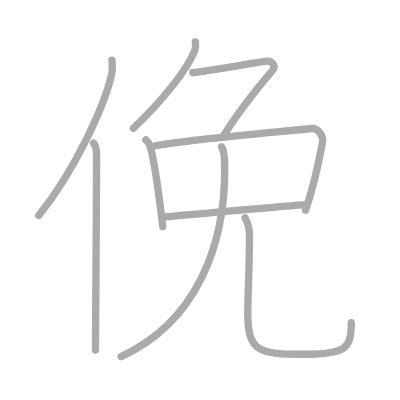
t = 0.00 s
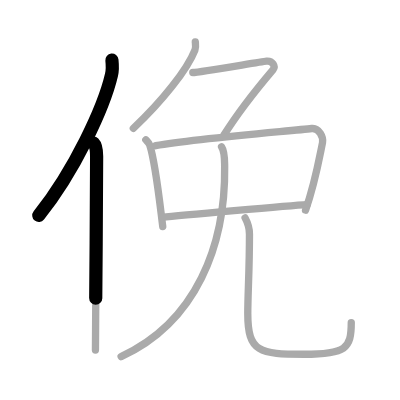
t = 1.75 s
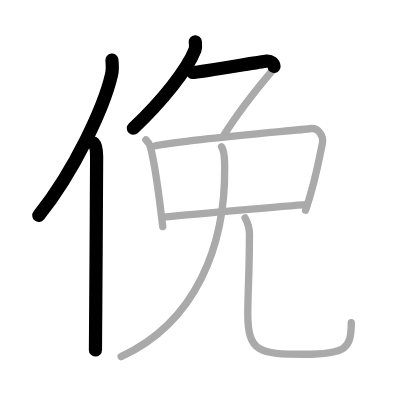
t = 3.50 s
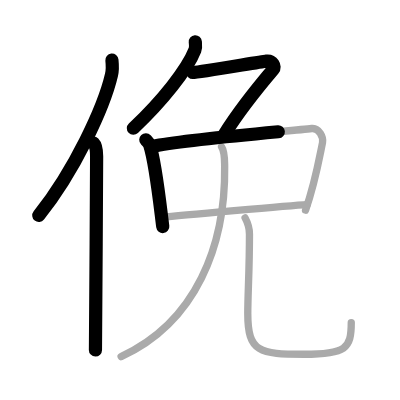
t = 5.50 s
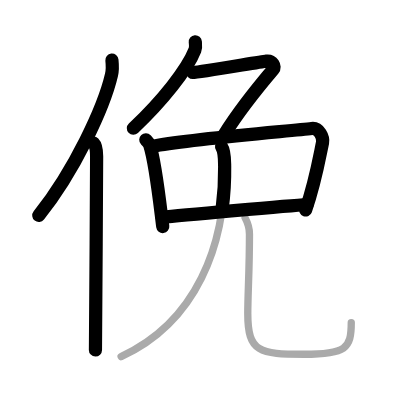
t = 7.25 s
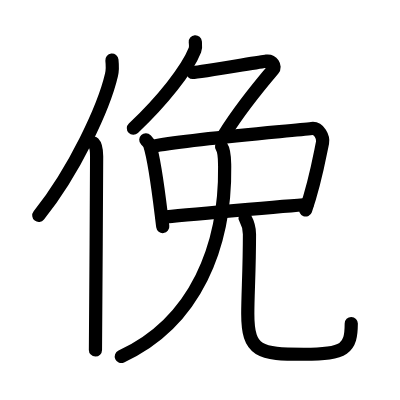
t = 9.00 s

The animated SVG that drew these frames (rendered in a browser with its animation timeline set to each time). Animation: 9 SMIL elements (animate=9); one cycle of 9.00 s.

<?xml version="1.0" standalone="no"?>
<!DOCTYPE svg PUBLIC "-//W3C//DTD SVG 1.1//EN"   "http://www.w3.org/Graphics/SVG/1.1/DTD/svg11.dtd">
<svg width="400px" height="400px"  version="1.1" xmlns="http://www.w3.org/2000/svg">
  <defs>
    <marker id="Triangle" viewBox="0 0 10 10" refX="0" refY="5" markerUnits="strokeWidth" markerWidth="3" style="stroke-opacity:0%;fill:#aaaaaa;" markerHeight="2" orient="auto">
      <path d="M 0 0 L 10 5 L 0 10 z" />
    </marker>
    
    <marker id="Arrow" viewBox="0 0 10 10" refX="5" refY="5" markerUnits="strokeWidth" markerWidth="1.8" style="stroke-opacity:0%;fill:#770000;" markerHeight="2" orient="auto">
      <path d="M 0 4 L 6 4 L 4 1 L 10 5 L 4 9 L 6 6 L 0 6 z" />
        <circle cx="5" cy="5" r="5" />
      </marker>
    
    <marker id="TriangleRed" viewBox="0 0 10 10" refX="0" refY="5" markerUnits="strokeWidth" markerWidth="3" style="stroke-opacity:0%;fill:#CC0000;" markerHeight="2" orient="auto">
      <path d="M 0 0 L 10 5 L 0 10 z" />
    </marker>
    
    <marker id="ArrowRed" viewBox="0 0 10 10" refX="5" refY="5" markerUnits="strokeWidth" markerWidth="1.8" style="stroke-opacity:0%;fill:#CC0000;" markerHeight="2" orient="auto">
      <path d="M 0 4 L 6 4 L 4 1 L 10 5 L 4 9 L 6 6 L 0 6 z" />
        <circle cx="5" cy="5" r="5" />
      </marker>
    
  </defs>
  
  <path style="fill:#ffffff; fill-opacity:100%; fill-rule:evenodd; stroke-width:0;" d="M 0 0 L 400px 0 L 400px 400px L 0 400px L 0 0" />

  <g transform="scale(3.6697247706422 3.6697247706422)">
<path style="fill:none; fill-opacity:0%; fill-rule:evenodd; stroke:#aaaaaa; stroke-opacity:100%; stroke-width: 1.5pt; stroke-linejoin:round; stroke-linecap:round;" d="M30.5 16.39c0.12 1.15 0.22 2.59-0.11 4.01c-2.08 8.93-10.13 26.21-19.83 38.32"></path>
<path style="fill:none; fill-opacity:0%; fill-rule:evenodd; stroke:#aaaaaa; stroke-opacity:100%; stroke-width: 1.5pt; stroke-linejoin:round; stroke-linecap:round;" d="M25.49 39c0.66 0.68 0.84 2.19 0.84 3.58c0 14.46-0.32 43.08-0.32 52.79"></path>
<path style="fill:none; fill-opacity:0%; fill-rule:evenodd; stroke:#aaaaaa; stroke-opacity:100%; stroke-width: 1.5pt; stroke-linejoin:round; stroke-linecap:round;" d="M53.22 11.4c0.05 0.56 0.21 1.47-0.1 2.23C51 19 44.25 27.5 36.33 34.97"></path>
<path style="fill:none; fill-opacity:0%; fill-rule:evenodd; stroke:#aaaaaa; stroke-opacity:100%; stroke-width: 1.5pt; stroke-linejoin:round; stroke-linecap:round;" d="M52.54 19.76c1.83 0 18.15-2.89 20.07-3.1c1.65-0.18 2.54 1.44 1.82 2.3C71 23 65.75 29.25 61.03 36.8"></path>
<path style="fill:none; fill-opacity:0%; fill-rule:evenodd; stroke:#aaaaaa; stroke-opacity:100%; stroke-width: 1.5pt; stroke-linejoin:round; stroke-linecap:round;" d="M39.73 38.1c0.44 0.47 0.89 0.86 1.08 1.45c1.52 4.66 2.5 13.82 3.54 22.19"></path>
<path style="fill:none; fill-opacity:0%; fill-rule:evenodd; stroke:#aaaaaa; stroke-opacity:100%; stroke-width: 1.5pt; stroke-linejoin:round; stroke-linecap:round;" d="M42.45 39.71c10.71-1.96 36.97-4.03 42.49-4.69c2.02-0.24 3.23 2.43 2.95 3.85c-1.2 5.87-2.14 11.38-4.63 18.4"></path>
<path style="fill:none; fill-opacity:0%; fill-rule:evenodd; stroke:#aaaaaa; stroke-opacity:100%; stroke-width: 1.5pt; stroke-linejoin:round; stroke-linecap:round;" d="M44.21 59.25c4.33-0.5 34.7-3.25 39.47-3.5"></path>
<path style="fill:none; fill-opacity:0%; fill-rule:evenodd; stroke:#aaaaaa; stroke-opacity:100%; stroke-width: 1.5pt; stroke-linejoin:round; stroke-linecap:round;" d="M60.38 40c0.87 1.25 0.81 3.42 0.84 5.36C61.5 66.75 53.5 87.75 33 97.17"></path>
<path style="fill:none; fill-opacity:0%; fill-rule:evenodd; stroke:#aaaaaa; stroke-opacity:100%; stroke-width: 1.5pt; stroke-linejoin:round; stroke-linecap:round;" d="M66.79 59.37c0.64 1.19 1.19 2.59 1.19 4.43c0 9.95-0.46 16.14-0.46 21.7c0 10.5 3.22 11.03 15.32 11.03c11.4 0 12.88-1.53 12.88-8.62"></path>

<path style="fill:none; fill-opacity:0%; fill-rule:evenodd; stroke:#000000; stroke-opacity:100%; stroke-width: 2.7pt; stroke-linejoin:round; stroke-linecap:round;" d="M30.5 16.39c0.12 1.15 0.22 2.59-0.11 4.01c-2.08 8.93-10.13 26.21-19.83 38.32" pathLength="100" stroke-dashoffset="100" stroke-dasharray="100 105"><animate id="dashAnim1" attributeName="stroke-dashoffset" from="100" to="0" dur="1s" calcMode="linear" fill="freeze"/></path>
<path style="fill:none; fill-opacity:0%; fill-rule:evenodd; stroke:#000000; stroke-opacity:100%; stroke-width: 2.7pt; stroke-linejoin:round; stroke-linecap:round;" d="M25.49 39c0.66 0.68 0.84 2.19 0.84 3.58c0 14.46-0.32 43.08-0.32 52.79" pathLength="100" stroke-dashoffset="100" stroke-dasharray="100 105"><animate id="dashAnim2" attributeName="stroke-dashoffset" from="100" to="0" dur="1s" calcMode="linear" begin="dashAnim1.end" fill="freeze"/></path>
<path style="fill:none; fill-opacity:0%; fill-rule:evenodd; stroke:#000000; stroke-opacity:100%; stroke-width: 2.7pt; stroke-linejoin:round; stroke-linecap:round;" d="M53.22 11.4c0.05 0.56 0.21 1.47-0.1 2.23C51 19 44.25 27.5 36.33 34.97" pathLength="100" stroke-dashoffset="100" stroke-dasharray="100 105"><animate id="dashAnim3" attributeName="stroke-dashoffset" from="100" to="0" dur="1s" calcMode="linear" begin="dashAnim2.end" fill="freeze"/></path>
<path style="fill:none; fill-opacity:0%; fill-rule:evenodd; stroke:#000000; stroke-opacity:100%; stroke-width: 2.7pt; stroke-linejoin:round; stroke-linecap:round;" d="M52.54 19.76c1.83 0 18.15-2.89 20.07-3.1c1.65-0.18 2.54 1.44 1.82 2.3C71 23 65.75 29.25 61.03 36.8" pathLength="100" stroke-dashoffset="100" stroke-dasharray="100 105"><animate id="dashAnim4" attributeName="stroke-dashoffset" from="100" to="0" dur="1s" calcMode="linear" begin="dashAnim3.end" fill="freeze"/></path>
<path style="fill:none; fill-opacity:0%; fill-rule:evenodd; stroke:#000000; stroke-opacity:100%; stroke-width: 2.7pt; stroke-linejoin:round; stroke-linecap:round;" d="M39.73 38.1c0.44 0.47 0.89 0.86 1.08 1.45c1.52 4.66 2.5 13.82 3.54 22.19" pathLength="100" stroke-dashoffset="100" stroke-dasharray="100 105"><animate id="dashAnim5" attributeName="stroke-dashoffset" from="100" to="0" dur="1s" calcMode="linear" begin="dashAnim4.end" fill="freeze"/></path>
<path style="fill:none; fill-opacity:0%; fill-rule:evenodd; stroke:#000000; stroke-opacity:100%; stroke-width: 2.7pt; stroke-linejoin:round; stroke-linecap:round;" d="M42.45 39.71c10.71-1.96 36.97-4.03 42.49-4.69c2.02-0.24 3.23 2.43 2.95 3.85c-1.2 5.87-2.14 11.38-4.63 18.4" pathLength="100" stroke-dashoffset="100" stroke-dasharray="100 105"><animate id="dashAnim6" attributeName="stroke-dashoffset" from="100" to="0" dur="1s" calcMode="linear" begin="dashAnim5.end" fill="freeze"/></path>
<path style="fill:none; fill-opacity:0%; fill-rule:evenodd; stroke:#000000; stroke-opacity:100%; stroke-width: 2.7pt; stroke-linejoin:round; stroke-linecap:round;" d="M44.21 59.25c4.33-0.5 34.7-3.25 39.47-3.5" pathLength="100" stroke-dashoffset="100" stroke-dasharray="100 105"><animate id="dashAnim7" attributeName="stroke-dashoffset" from="100" to="0" dur="1s" calcMode="linear" begin="dashAnim6.end" fill="freeze"/></path>
<path style="fill:none; fill-opacity:0%; fill-rule:evenodd; stroke:#000000; stroke-opacity:100%; stroke-width: 2.7pt; stroke-linejoin:round; stroke-linecap:round;" d="M60.38 40c0.87 1.25 0.81 3.42 0.84 5.36C61.5 66.75 53.5 87.75 33 97.17" pathLength="100" stroke-dashoffset="100" stroke-dasharray="100 105"><animate id="dashAnim8" attributeName="stroke-dashoffset" from="100" to="0" dur="1s" calcMode="linear" begin="dashAnim7.end" fill="freeze"/></path>
<path style="fill:none; fill-opacity:0%; fill-rule:evenodd; stroke:#000000; stroke-opacity:100%; stroke-width: 2.7pt; stroke-linejoin:round; stroke-linecap:round;" d="M66.79 59.37c0.64 1.19 1.19 2.59 1.19 4.43c0 9.95-0.46 16.14-0.46 21.7c0 10.5 3.22 11.03 15.32 11.03c11.4 0 12.88-1.53 12.88-8.62" pathLength="100" stroke-dashoffset="100" stroke-dasharray="100 105"><animate id="dashAnim9" attributeName="stroke-dashoffset" from="100" to="0" dur="1s" calcMode="linear" begin="dashAnim8.end" fill="freeze"/></path>

</g>

</svg>  
          
